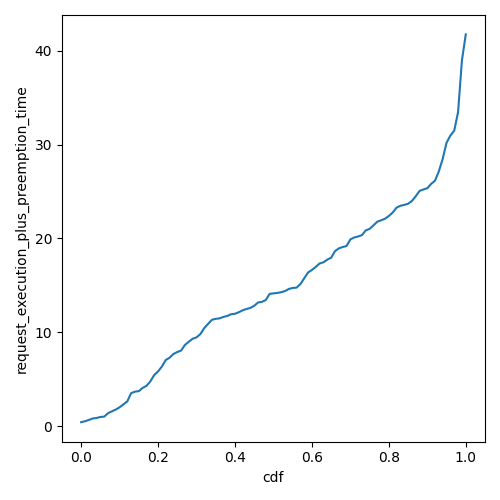

Source data for this figure (header and first rows):
cdf, request_execution_plus_preemption_time
0.0, 0.4107
0.01, 0.5068
0.02, 0.6466
0.03, 0.8027
0.04, 0.8589
0.05, 0.9659
0.06, 1.005
0.07, 1.371
0.08, 1.568
0.09, 1.754
0.1, 1.999
0.11, 2.311
0.12, 2.626
0.13, 3.504
0.14, 3.664
0.15, 3.722
0.16, 4.066
0.17, 4.284
0.18, 4.763
0.19, 5.436
0.2, 5.818
0.21, 6.343
0.22, 7.036
0.23, 7.285
0.24, 7.678
0.25, 7.888
0.26, 8.05
0.27, 8.65
0.28, 8.984
0.29, 9.304
0.3, 9.448
0.31, 9.797
0.32, 10.44
0.33, 10.89
0.34, 11.32
0.35, 11.43
0.36, 11.48
0.37, 11.63
0.38, 11.73
0.39, 11.92
0.4, 11.97
0.41, 12.13
0.42, 12.34
0.43, 12.47
0.44, 12.59
0.45, 12.82
0.46, 13.17
0.47, 13.24
0.48, 13.42
0.49, 14.08
0.5, 14.14
0.51, 14.19
0.52, 14.26
0.53, 14.38
0.54, 14.61
0.55, 14.72
0.56, 14.75
0.57, 15.12
0.58, 15.75
0.59, 16.36
... 41 more rows
